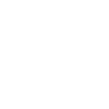
t = 0.00 s
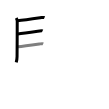
t = 3.50 s
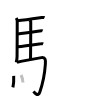
t = 7.25 s
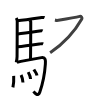
t = 10.75 s
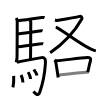
t = 14.50 s
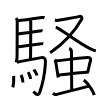
t = 18.00 s

The animated SVG that drew these frames (rendered in a browser with its animation timeline set to each time). Animation: 18 SMIL elements (animate=18); one cycle of 18.00 s.

<svg width="109px" height="109px" viewBox="0 0 px 109px" xmlns="http://www.w3.org/2000/svg" xmlns:xlink="http://www.w3.org/1999/xlink" xml:space="preserve" version="1.1"  baseProfile="full">
<path d="M16.24,18.09c0.51,0.91,0.99,1.82,0.99,3.17c-0.02,7.99-0.07,25.29-0.17,35.37c-0.02,2.32-0.03,2.72-0.81,5.69" style="fill:none;stroke:black;stroke-width:3;opacity:0">
  <animate attributeType="CSS" attributeName="opacity" from="0" to="1" begin="0s" dur="1s" repeatCount="0" fill="freeze" />
</path>
<path d="M17.27,20.74c7.82-0.52,21.9-2.8,24.26-3.15c0.94-0.14,2.53-0.24,3-0.03" style="fill:none;stroke:black;stroke-width:3;opacity:0">
  <animate attributeType="CSS" attributeName="opacity" from="0" to="1" begin="1s" dur="1s" repeatCount="0" fill="freeze" />
</path>
<path d="M17.66,33.93c6.26-0.58,19.25-2.58,21.94-2.97c0.94-0.14,2.53-0.24,3-0.02" style="fill:none;stroke:black;stroke-width:3;opacity:0">
  <animate attributeType="CSS" attributeName="opacity" from="0" to="1" begin="2s" dur="1s" repeatCount="0" fill="freeze" />
</path>
<path d="M17.76,46.84c6.26-0.58,19.75-2.58,22.44-2.97c0.94-0.14,2.53-0.24,3-0.03" style="fill:none;stroke:black;stroke-width:3;opacity:0">
  <animate attributeType="CSS" attributeName="opacity" from="0" to="1" begin="3s" dur="1s" repeatCount="0" fill="freeze" />
</path>
<path d="M16.99,62.22c6.17-1.4,21.04-4,24.43-4.59c4.33-0.75,4.19,2.78,3.95,6.39c-0.67,10.25-3.17,21.31-5.62,28.26c-1.75,4.96-5.32,0.4-6.21-0.85" style="fill:none;stroke:black;stroke-width:3;opacity:0">
  <animate attributeType="CSS" attributeName="opacity" from="0" to="1" begin="4s" dur="1s" repeatCount="0" fill="freeze" />
</path>
<path d="M29.81,20.29c0.25,0.37,0.96,0.87,0.95,1.47c-0.02,6.11-0.06,27.69-0.25,37.31" style="fill:none;stroke:black;stroke-width:3;opacity:0">
  <animate attributeType="CSS" attributeName="opacity" from="0" to="1" begin="5s" dur="1s" repeatCount="0" fill="freeze" />
</path>
<path d="M13.7,75.89c0.25,5.53-0.51,10.39-0.78,11.5" style="fill:none;stroke:black;stroke-width:3;opacity:0">
  <animate attributeType="CSS" attributeName="opacity" from="0" to="1" begin="6s" dur="1s" repeatCount="0" fill="freeze" />
</path>
<path d="M21.07,75.02c0.91,1.85,1.68,4.18,1.89,7.48" style="fill:none;stroke:black;stroke-width:3;opacity:0">
  <animate attributeType="CSS" attributeName="opacity" from="0" to="1" begin="7s" dur="1s" repeatCount="0" fill="freeze" />
</path>
<path d="M28.23,72.14c0.47,0.91,2.15,3.89,2.35,6.85" style="fill:none;stroke:black;stroke-width:3;opacity:0">
  <animate attributeType="CSS" attributeName="opacity" from="0" to="1" begin="8s" dur="1s" repeatCount="0" fill="freeze" />
</path>
<path d="M33.85,69.52c1.05,1.77,2.77,3.6,3.15,5.94" style="fill:none;stroke:black;stroke-width:3;opacity:0">
  <animate attributeType="CSS" attributeName="opacity" from="0" to="1" begin="9s" dur="1s" repeatCount="0" fill="freeze" />
</path>
<path d="M54.94,20.02c1.12,0.24,1.25,0.61,3.48,0.24s19.75-3.52,21.28-3.89c1.53-0.36,2.8,1.41,2.09,2.67C73,34.5,62,44.75,50.15,52.82" style="fill:none;stroke:black;stroke-width:3;opacity:0">
  <animate attributeType="CSS" attributeName="opacity" from="0" to="1" begin="10s" dur="1s" repeatCount="0" fill="freeze" />
</path>
<path d="M55.73,27.19c3.71,0.56,21.85,15.61,34.78,21.77c2.01,0.96,3.48,1.6,5.35,1.92" style="fill:none;stroke:black;stroke-width:3;opacity:0">
  <animate attributeType="CSS" attributeName="opacity" from="0" to="1" begin="11s" dur="1s" repeatCount="0" fill="freeze" />
</path>
<path d="M54.37,60.04c0.54,0.38,1.22,1.17,1.32,1.67c0.73,3.64,1.47,8.94,2.5,15.83" style="fill:none;stroke:black;stroke-width:3;opacity:0">
  <animate attributeType="CSS" attributeName="opacity" from="0" to="1" begin="12s" dur="1s" repeatCount="0" fill="freeze" />
</path>
<path d="M56.08,60.85c8.16-0.73,25.42-3,31.32-3.28c2.3-0.11,3.83,0.79,3.08,3.13c-1.23,3.81-1.15,5.26-2.74,11.46" style="fill:none;stroke:black;stroke-width:3;opacity:0">
  <animate attributeType="CSS" attributeName="opacity" from="0" to="1" begin="13s" dur="1s" repeatCount="0" fill="freeze" />
</path>
<path d="M58.48,75.06c6.56-0.73,21.13-2.36,30.31-3.04" style="fill:none;stroke:black;stroke-width:3;opacity:0">
  <animate attributeType="CSS" attributeName="opacity" from="0" to="1" begin="14s" dur="1s" repeatCount="0" fill="freeze" />
</path>
<path d="M69.17,48.5c1.27,0.49,2.28,2.15,2.28,3.16c0,6.09,0.25,28.09,0.25,38.82" style="fill:none;stroke:black;stroke-width:3;opacity:0">
  <animate attributeType="CSS" attributeName="opacity" from="0" to="1" begin="15s" dur="1s" repeatCount="0" fill="freeze" />
</path>
<path d="M52.94,93.29c0.77,0.61,2.25,1.43,3,1.22c4.56-1.26,28.57-7.16,33.35-8.38" style="fill:none;stroke:black;stroke-width:3;opacity:0">
  <animate attributeType="CSS" attributeName="opacity" from="0" to="1" begin="16s" dur="1s" repeatCount="0" fill="freeze" />
</path>
<path d="M83.79,79.93c3.68,2.69,9.51,11.06,10.43,15.24" style="fill:none;stroke:black;stroke-width:3;opacity:0">
  <animate attributeType="CSS" attributeName="opacity" from="0" to="1" begin="17s" dur="1s" repeatCount="0" fill="freeze" />
</path>
</svg>
